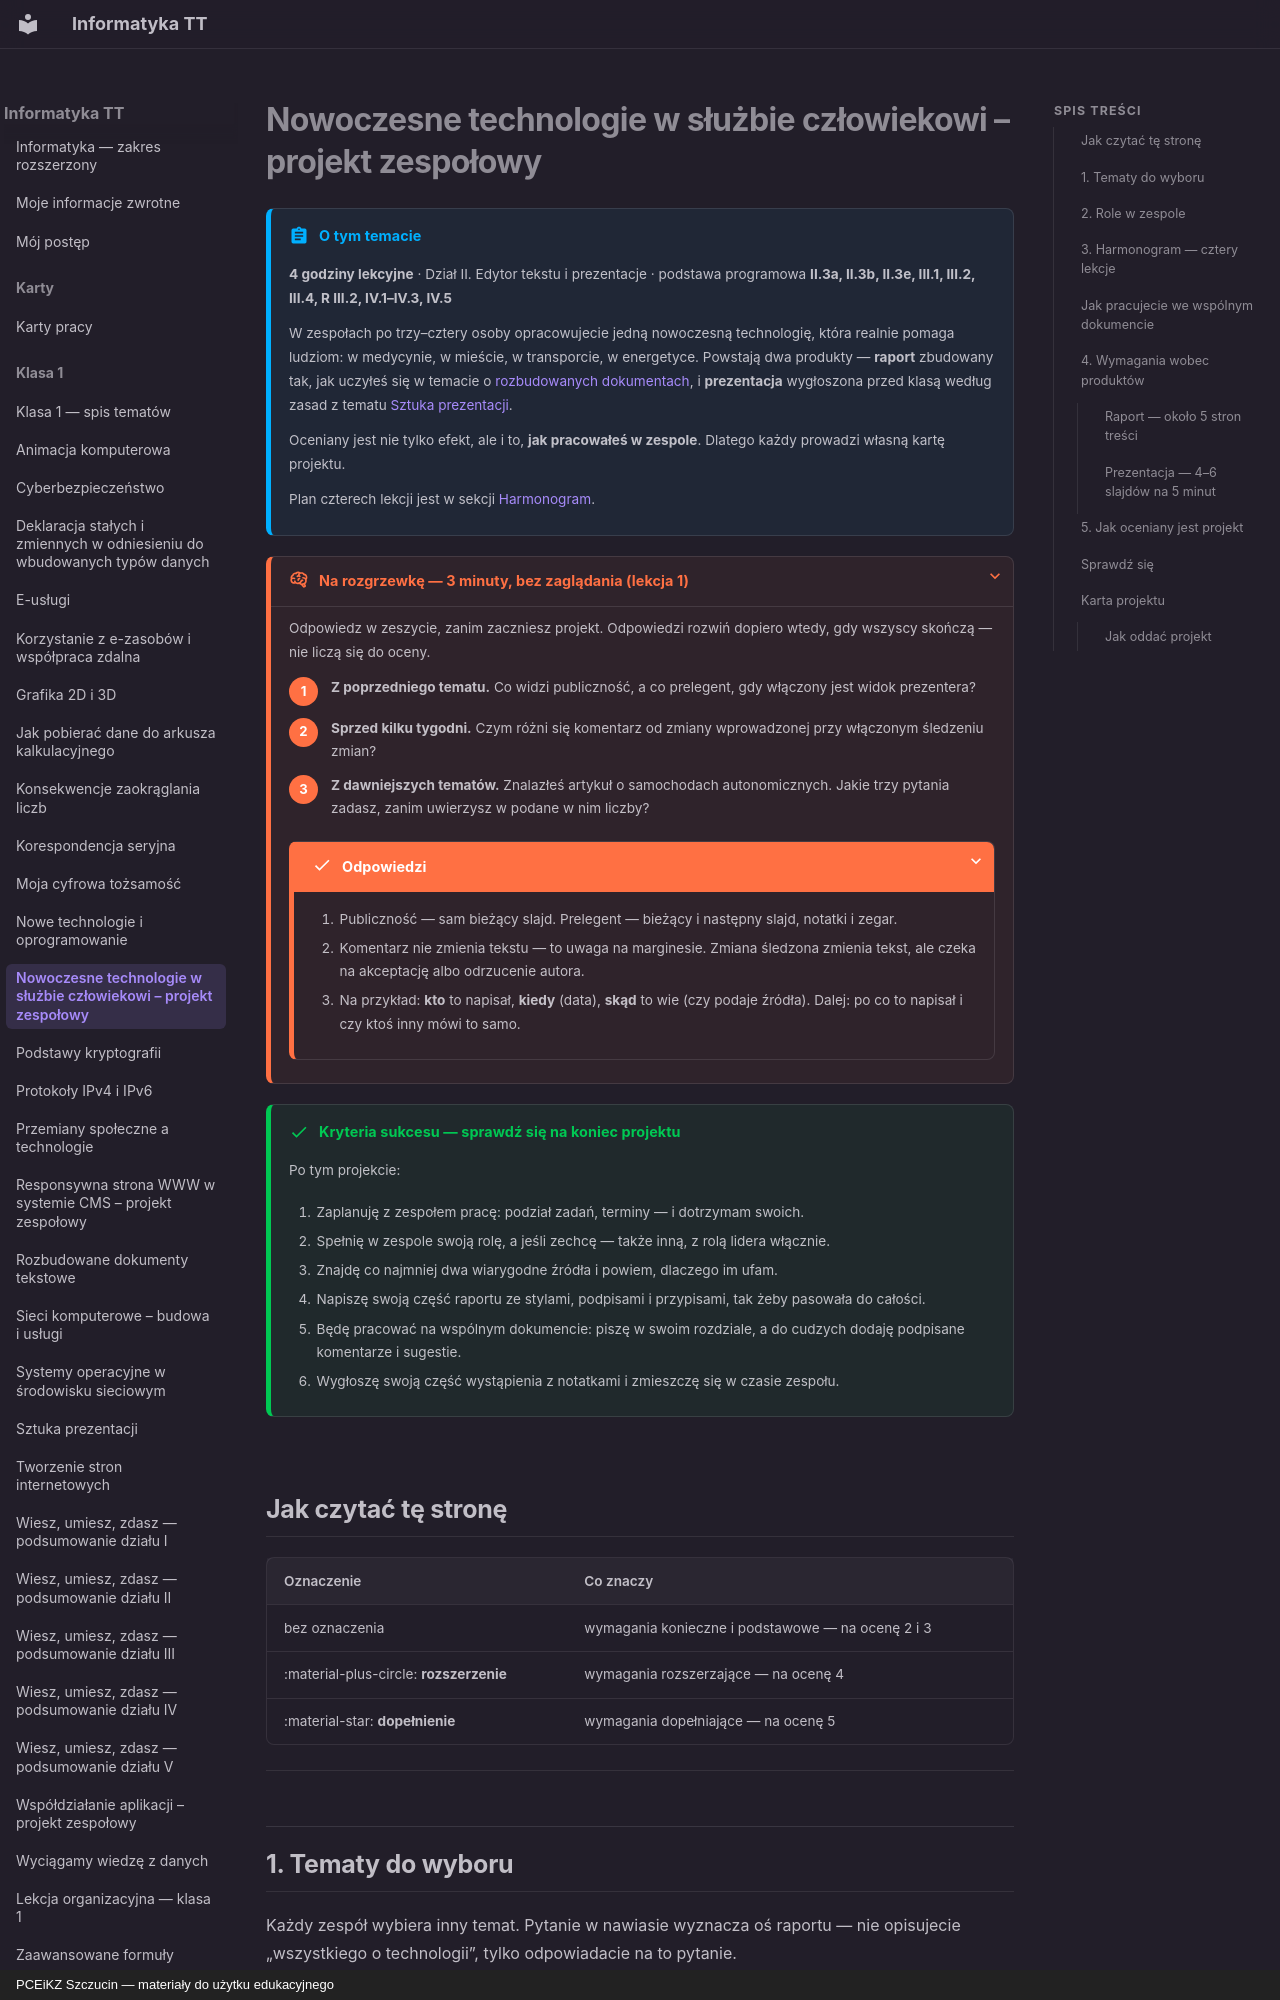

repository: JosiMate/inf-tt · page: klasa-1/nowoczesne-technologie-w-sluzbie-czlowiekowi-projekt/index.html · generator: mkdocs · copyright: PCEiKZ Szczucin — materiały do użytku edukacyjnego

# Nowoczesne technologie w służbie człowiekowi – projekt zespołowy

!!! abstract "O tym temacie"

    **4 godziny lekcyjne** · Dział II. Edytor tekstu i prezentacje
    · podstawa programowa **II.3a, II.3b, II.3e, III.1, III.2, III.4, R III.2, IV.1–IV.3, IV.5**

    W zespołach po trzy–cztery osoby opracowujecie jedną nowoczesną
    technologię, która realnie pomaga ludziom: w medycynie, w mieście,
    w transporcie, w energetyce. Powstają dwa produkty — **raport** zbudowany
    tak, jak uczyłeś się w temacie o
    [rozbudowanych dokumentach](rozbudowane-dokumenty-tekstowe.md),
    i **prezentacja** wygłoszona przed klasą według zasad z tematu
    [Sztuka prezentacji](sztuka-prezentacji.md).

    Oceniany jest nie tylko efekt, ale i to, **jak pracowałeś w zespole**.
    Dlatego każdy prowadzi własną kartę projektu.

    Plan czterech lekcji jest w sekcji [Harmonogram](#3-harmonogram-cztery-lekcje).

??? rozgrzewka "Na rozgrzewkę — 3 minuty, bez zaglądania (lekcja 1)"

    Odpowiedz w zeszycie, zanim zaczniesz projekt. Odpowiedzi rozwiń
    dopiero wtedy, gdy wszyscy skończą — nie liczą się do oceny.

    1. **Z poprzedniego tematu.** Co widzi publiczność, a co prelegent, gdy włączony jest widok prezentera?
    2. **Sprzed kilku tygodni.** Czym różni się komentarz od zmiany wprowadzonej przy włączonym śledzeniu zmian?
    3. **Z dawniejszych tematów.** Znalazłeś artykuł o samochodach autonomicznych. Jakie trzy pytania zadasz, zanim uwierzysz w podane w nim liczby?

    ??? success "Odpowiedzi"

        1. Publiczność — sam bieżący slajd. Prelegent — bieżący i następny slajd, notatki i zegar.
        2. Komentarz nie zmienia tekstu — to uwaga na marginesie. Zmiana śledzona zmienia tekst, ale czeka na akceptację albo odrzucenie autora.
        3. Na przykład: **kto** to napisał, **kiedy** (data), **skąd** to wie (czy podaje źródła). Dalej: po co to napisał i czy ktoś inny mówi to samo.

!!! success "Kryteria sukcesu — sprawdź się na koniec projektu"

    Po tym projekcie:

    1. Zaplanuję z zespołem pracę: podział zadań, terminy — i dotrzymam swoich.
    2. Spełnię w zespole swoją rolę, a jeśli zechcę — także inną, z rolą lidera włącznie.
    3. Znajdę co najmniej dwa wiarygodne źródła i powiem, dlaczego im ufam.
    4. Napiszę swoją część raportu ze stylami, podpisami i przypisami, tak żeby pasowała do całości.
    5. Będę pracować na wspólnym dokumencie: piszę w swoim rozdziale, a do cudzych dodaję podpisane komentarze i sugestie.
    6. Wygłoszę swoją część wystąpienia z notatkami i zmieszczę się w czasie zespołu.

## Jak czytać tę stronę

| Oznaczenie | Co znaczy |
| --- | --- |
| bez oznaczenia | wymagania konieczne i podstawowe — na ocenę 2 i 3 |
| :material-plus-circle: **rozszerzenie** | wymagania rozszerzające — na ocenę 4 |
| :material-star: **dopełnienie** | wymagania dopełniające — na ocenę 5 |

---

## 1. Tematy do wyboru

Każdy zespół wybiera inny temat. Pytanie w nawiasie wyznacza oś raportu —
nie opisujecie „wszystkiego o technologii”, tylko odpowiadacie na to pytanie.

1. **Sztuczna inteligencja w diagnostyce medycznej** (co już działa w polskich szpitalach, a co jest zapowiedzią?)
2. **Inteligentne miasto i Internet rzeczy** (jakie dane zbiera miasto i kto ma do nich dostęp?)
3. **Pojazdy autonomiczne** (kto odpowiada za wypadek, gdy samochód prowadzi program?)
4. **Druk 3D w medycynie i budownictwie** (co już się drukuje i dlaczego nie wszystko?)
5. **Zielone technologie w informatyce** (ile energii zużywają centra danych i jak to zmniejszyć?)
6. **Własny temat** — po uzgodnieniu z nauczycielem na pierwszej lekcji.

---
